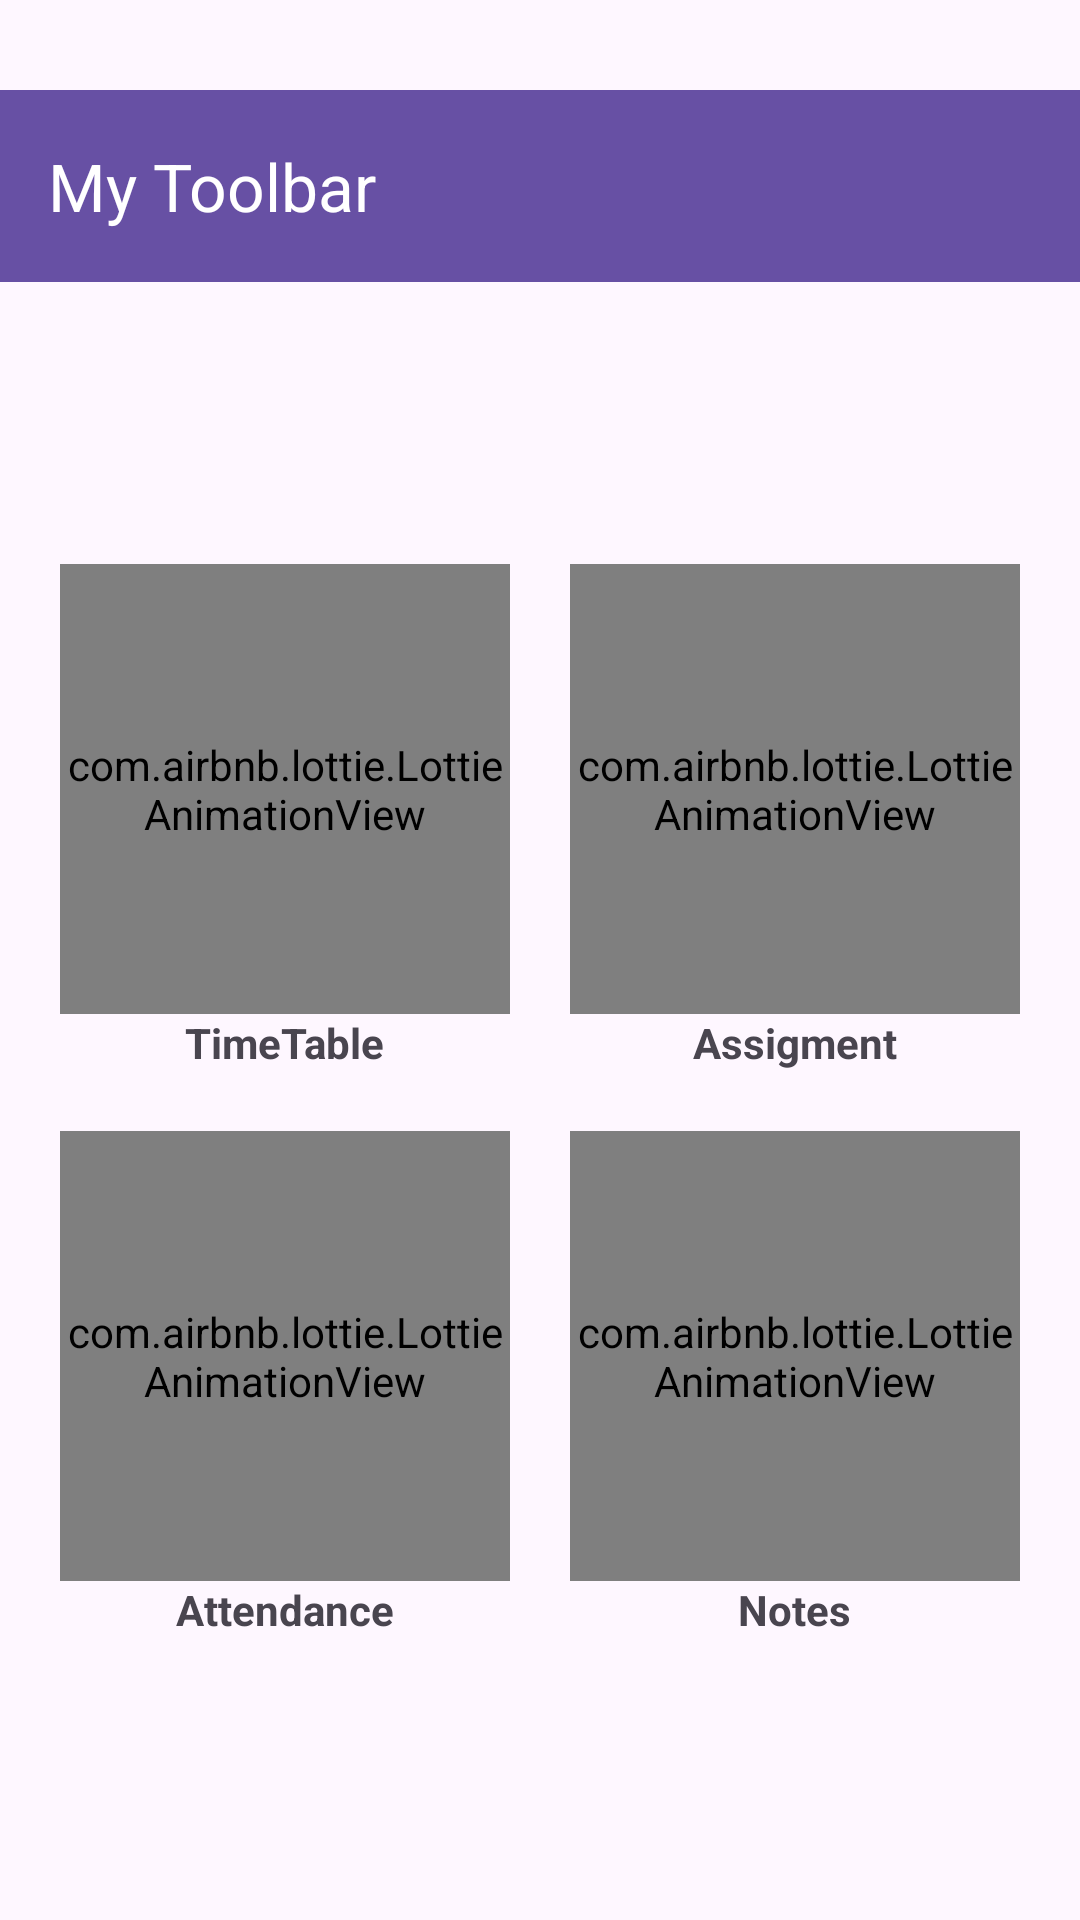

Layout XML and referenced resources for this Android screen:
<!-- AndroidManifest.xml: application theme Theme.ClassCompanion -->
<!-- res/layout/activity_home.xml -->
<?xml version="1.0" encoding="utf-8"?>
<LinearLayout xmlns:android="http://schemas.android.com/apk/res/android"
    xmlns:app="http://schemas.android.com/apk/res-auto"
    xmlns:tools="http://schemas.android.com/tools"
    android:id="@+id/main"
    android:layout_width="match_parent"
    android:layout_height="match_parent"
    android:orientation="vertical"
    tools:context=".Home">

    <androidx.appcompat.widget.Toolbar
        android:id="@+id/toolbar"
        android:layout_width="match_parent"
        android:layout_height="?attr/actionBarSize"
        android:layout_marginTop="30dp"
        android:background="?attr/colorPrimary"
        android:elevation="4dp"
        android:theme="@style/ThemeOverlay.AppCompat.Dark.ActionBar"
        app:title="My Toolbar" />



   <LinearLayout
       android:layout_width="match_parent"
       android:layout_height="match_parent"
       android:gravity="center">

       <GridLayout
           android:layout_width="wrap_content"
           android:layout_height="wrap_content"
           android:columnCount="2">

           <LinearLayout
               android:id="@+id/llTimetable"
               android:layout_width="wrap_content"
               android:layout_height="wrap_content"
               android:gravity="center"
               android:padding="10dp"
               android:orientation="vertical">

               <com.airbnb.lottie.LottieAnimationView
                   android:layout_width="150dp"
                   android:layout_height="150dp"
                   app:lottie_rawRes="@raw/timetable"
                   app:lottie_autoPlay="true"
                   app:lottie_loop="true"/>

               <TextView
                   android:layout_width="wrap_content"
                   android:layout_height="wrap_content"
                   android:textStyle="bold"
                   android:text="TimeTable" />
           </LinearLayout>

           <LinearLayout
               android:id="@+id/llAssignment"
               android:layout_width="wrap_content"
               android:layout_height="wrap_content"
               android:gravity="center"
               android:padding="10dp"
               android:orientation="vertical">

               <com.airbnb.lottie.LottieAnimationView
                   android:layout_width="150dp"
                   android:layout_height="150dp"
                   app:lottie_rawRes="@raw/assignment"
                   app:lottie_autoPlay="true"
                   app:lottie_loop="true"/>

               <TextView
                   android:layout_width="wrap_content"
                   android:layout_height="wrap_content"
                   android:textStyle="bold"
                   android:text="Assigment" />
           </LinearLayout>


           <LinearLayout
               android:id="@+id/llAttendance"
               android:layout_width="wrap_content"
               android:layout_height="wrap_content"
               android:gravity="center"
               android:padding="10dp"
               android:orientation="vertical">

               <com.airbnb.lottie.LottieAnimationView
                   android:layout_width="150dp"
                   android:layout_height="150dp"
                   app:lottie_rawRes="@raw/attendance"
                   app:lottie_autoPlay="true"
                   app:lottie_loop="true"/>

               <TextView
                   android:layout_width="wrap_content"
                   android:layout_height="wrap_content"
                   android:textStyle="bold"
                   android:text="Attendance" />

           </LinearLayout>


           <LinearLayout
               android:id="@+id/llNotes"
               android:layout_width="wrap_content"
               android:layout_height="wrap_content"
               android:orientation="vertical"
               android:padding="10dp"
               android:gravity="center">

               <com.airbnb.lottie.LottieAnimationView
                   android:layout_width="150dp"
                   android:layout_height="150dp"
                   app:lottie_rawRes="@raw/notes"
                   app:lottie_autoPlay="true"
                   app:lottie_loop="true"/>

               <TextView
                   android:layout_width="wrap_content"
                   android:layout_height="wrap_content"
                   android:textStyle="bold"
                   android:text="Notes"/>
           </LinearLayout>




       </GridLayout>


   </LinearLayout>

</LinearLayout>
<!-- resources referenced by this layout -->
<resources>
  <style name="Theme.ClassCompanion" parent="Base.Theme.ClassCompanion" />
  <style name="Base.Theme.ClassCompanion" parent="Theme.Material3.DayNight.NoActionBar">
          
          
      </style>
</resources>
